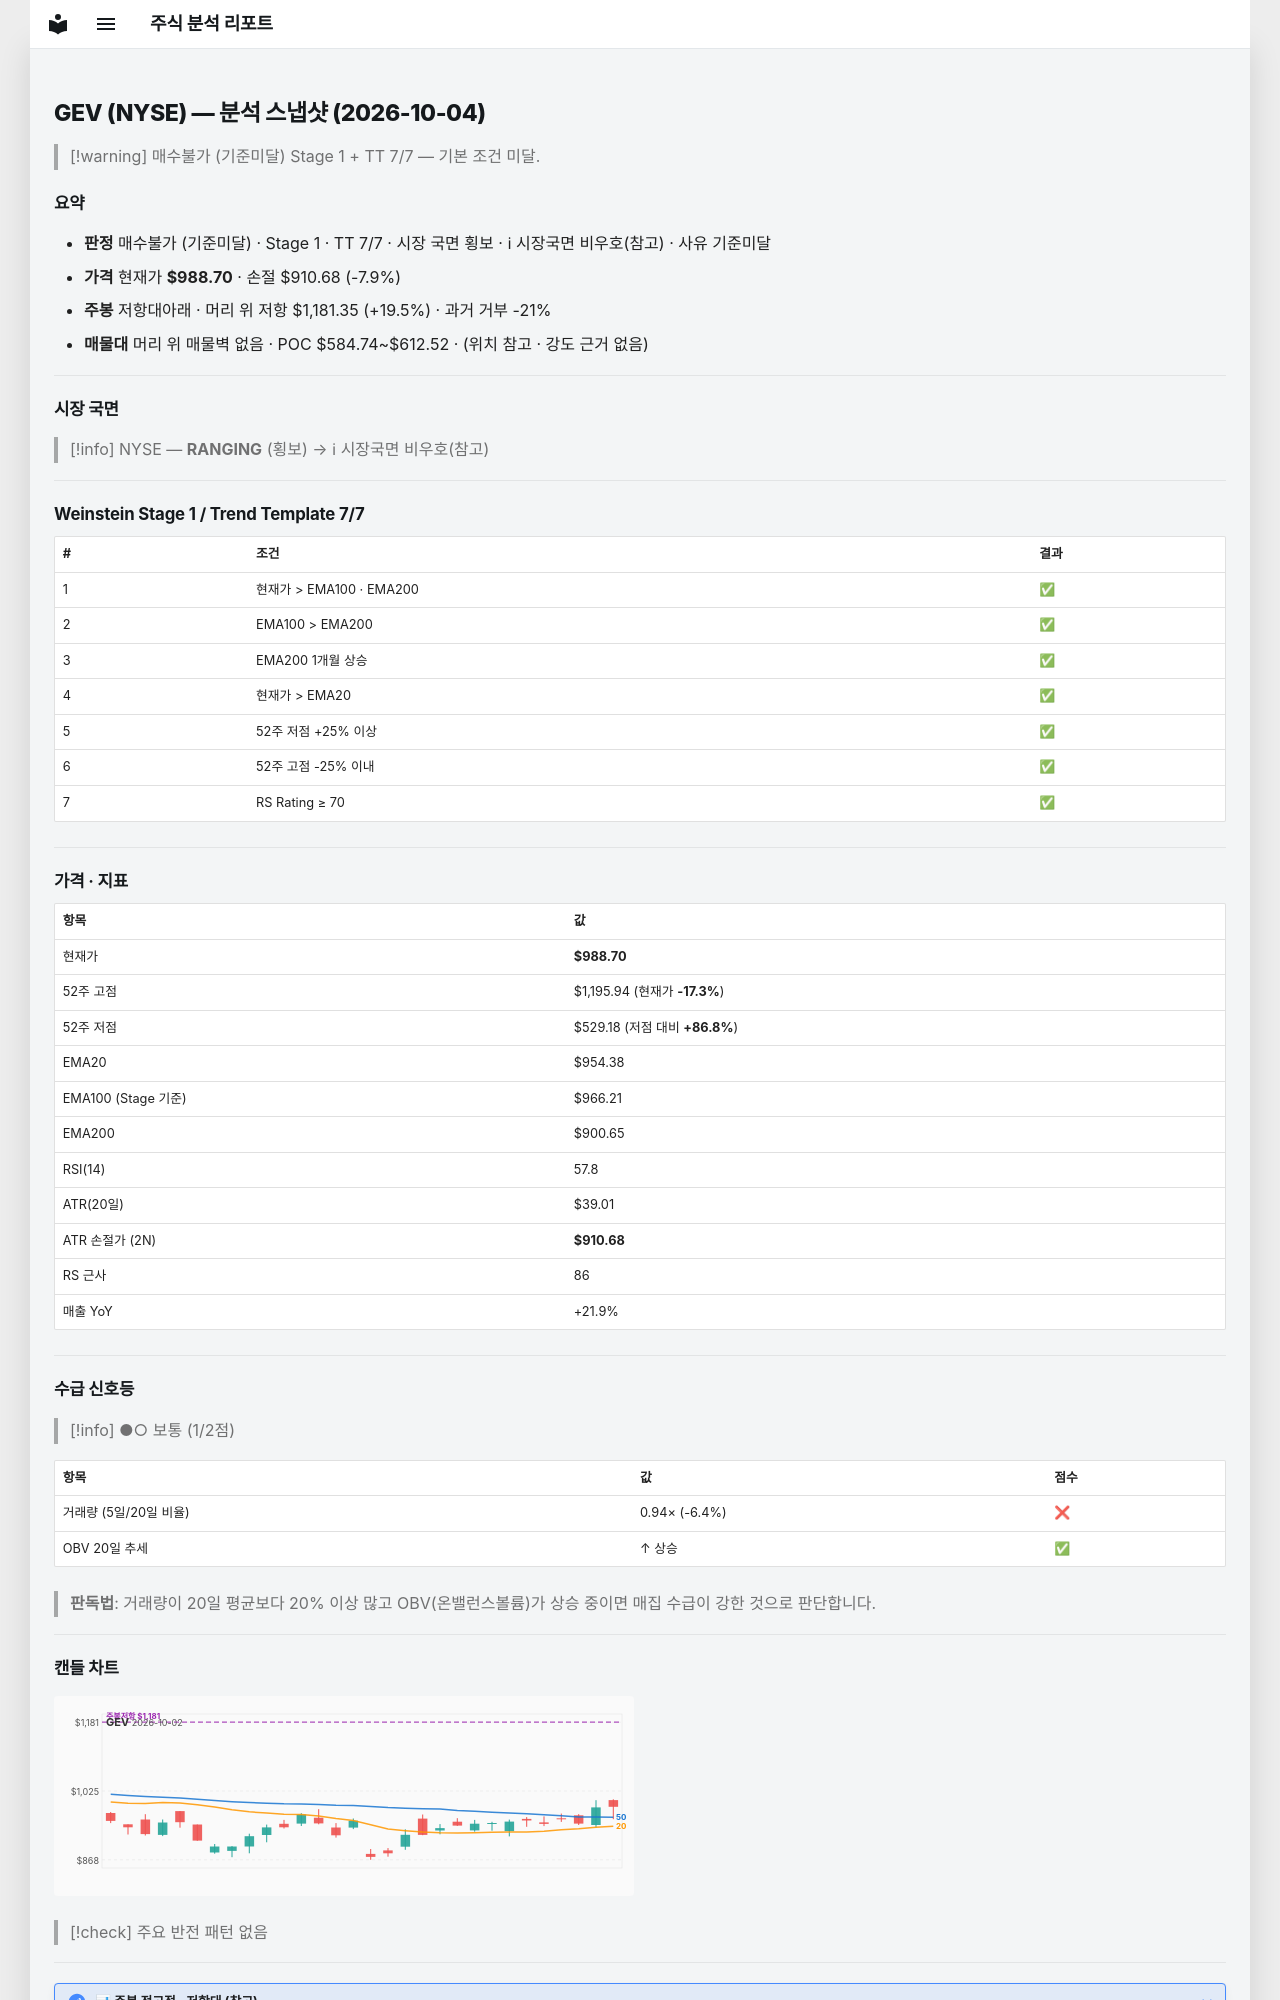

repository: soloandco/stock-reports · page: snapshots/GEV-2026-10-04/index.html · generator: mkdocs

---
type: analysis-snapshot
title: GEV 분석 스냅샷
ticker: GEV
market: NYSE
created: 2026-10-04
updated: 2026-10-04
bar-date: 2026-10-02
verdict: 매수불가
verdict-reason: 기준미달
real-rr: 2.47
sma50-gap-pct: 3.6
weekly-position: 저항대아래
weekly-overhead-price: 1181.35
weekly-overhead-pct: 19.5
stage: 1
trend-template-score: 7
tt-max: 7
ma-set: ema-20-100-200
price: 988.7000122070312
stop-price: 910.6803631220741
market-regime: RANGING
supply-demand-score: 1/2
supply-demand-label: 보통
status: tracking
tags:
  - stock-agent
  - watchlist
  - GEV
  - analysis
related:
  - "[[analysis-template]]"
---

# GEV (NYSE) — 분석 스냅샷 (2026-10-04)

> [!warning] 매수불가 (기준미달)
> Stage 1 + TT 7/7 — 기본 조건 미달.

## 요약

- **판정** 매수불가 (기준미달) · Stage 1 · TT 7/7 · 시장 국면 횡보 · ℹ 시장국면 비우호(참고) · 사유 기준미달
- **가격** 현재가 **$988.70** · 손절 $910.68 (-7.9%)
- **주봉** 저항대아래 · 머리 위 저항 $1,181.35 (+19.5%) · 과거 거부 -21%
- **매물대** 머리 위 매물벽 없음 · POC $584.74~$612.52 · (위치 참고 · 강도 근거 없음)

---

## 시장 국면

> [!info] NYSE — **RANGING** (횡보) → ℹ 시장국면 비우호(참고)

---

## Weinstein Stage 1 / Trend Template 7/7

| # | 조건 | 결과 |
|---|------|------|
| 1 | 현재가 > EMA100 · EMA200 | ✅ |
| 2 | EMA100 > EMA200 | ✅ |
| 3 | EMA200 1개월 상승 | ✅ |
| 4 | 현재가 > EMA20 | ✅ |
| 5 | 52주 저점 +25% 이상 | ✅ |
| 6 | 52주 고점 -25% 이내 | ✅ |
| 7 | RS Rating ≥ 70 | ✅ |

---

## 가격 · 지표

| 항목 | 값 |
|------|---|
| 현재가 | **$988.70** |
| 52주 고점 | $1,195.94 (현재가 **-17.3%**) |
| 52주 저점 | $529.18 (저점 대비 **+86.8%**) |
| EMA20 | $954.38 |
| EMA100 (Stage 기준) | $966.21 |
| EMA200 | $900.65 |
| RSI(14) | 57.8 |
| ATR(20일) | $39.01 |
| ATR 손절가 (2N) | **$910.68** |
| RS 근사 | 86 |
| 매출 YoY | +21.9% |

---
## 수급 신호등

> [!info] ●○ 보통 (1/2점)

| 항목 | 값 | 점수 |
|------|------|------|
| 거래량 (5일/20일 비율) | 0.94× (-6.4%) | ❌ |
| OBV 20일 추세 | ↑ 상승 | ✅ |

> **판독법**: 거래량이 20일 평균보다 20% 이상 많고 OBV(온밸런스볼륨)가 상승 중이면 매집 수급이 강한 것으로 판단합니다.

---
